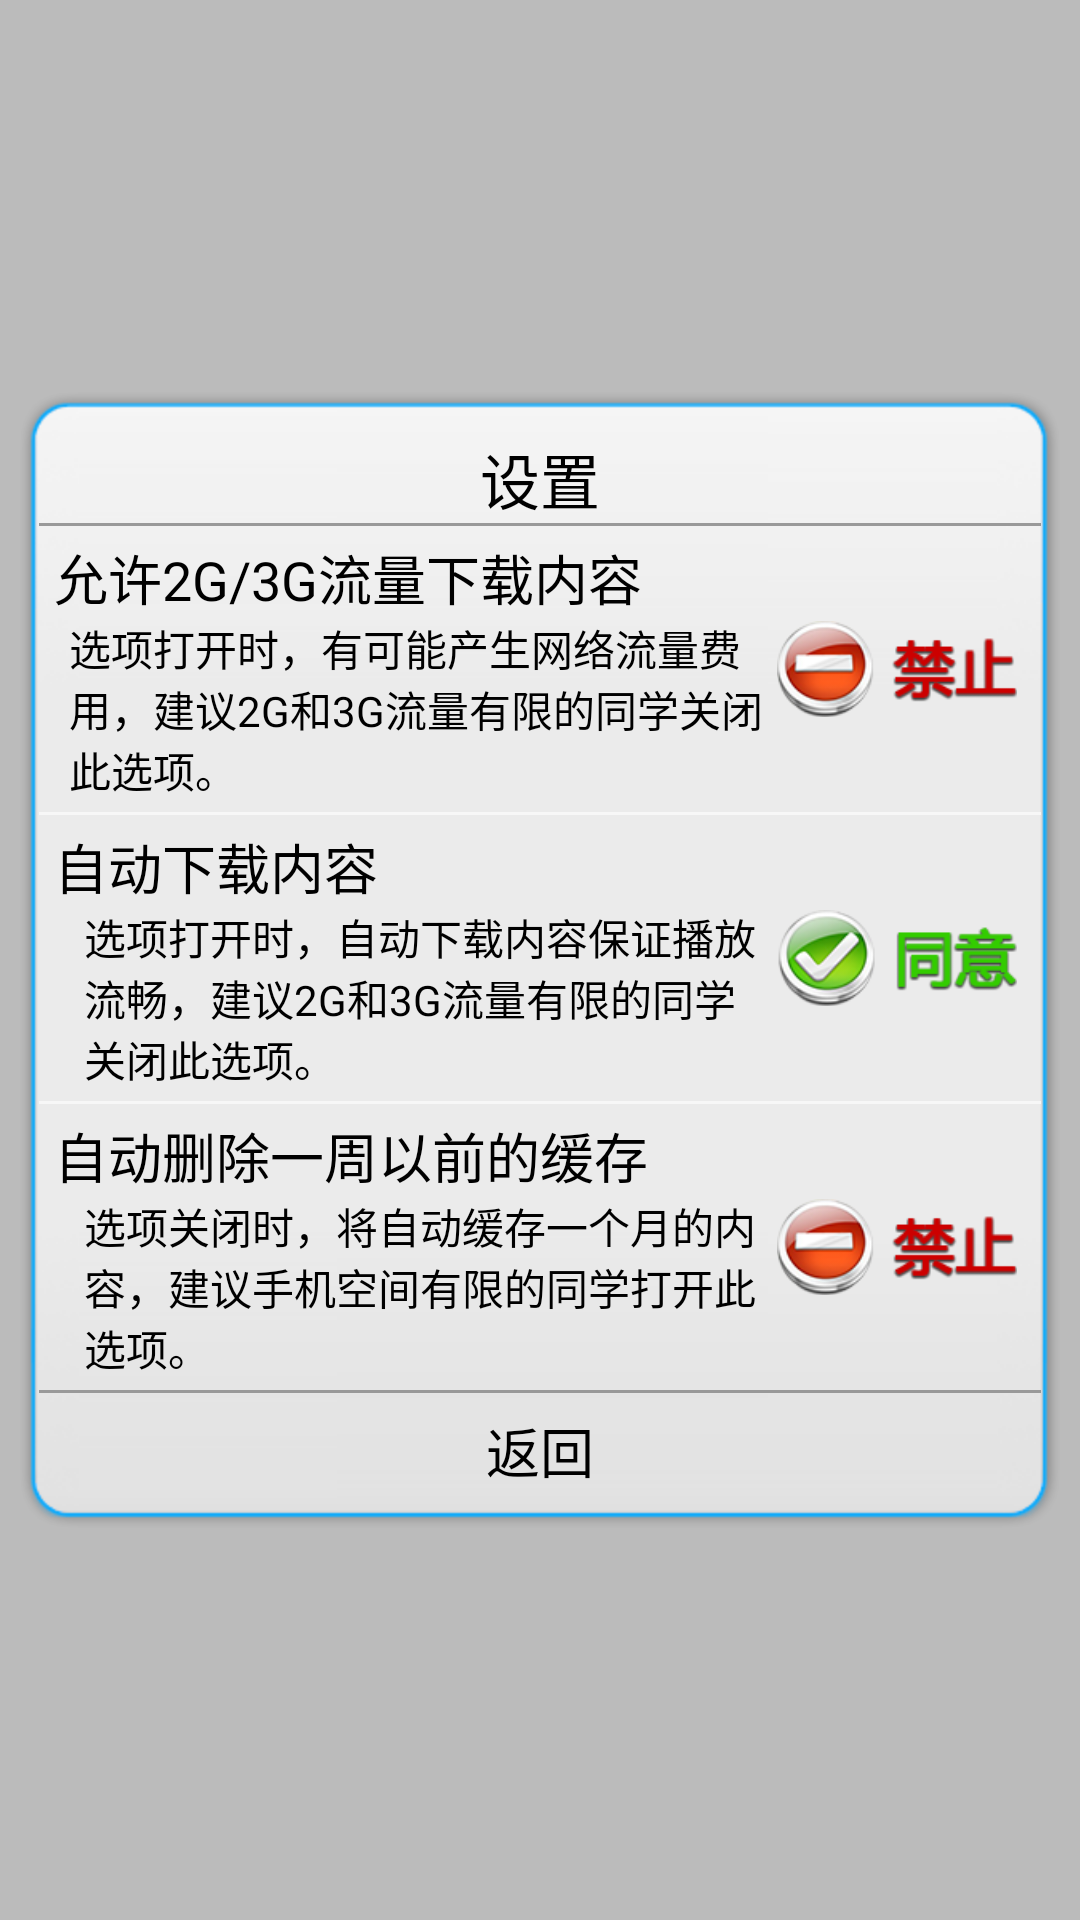

This screen was rendered from an Android layout file. Write that file and the resources it references.
<!-- AndroidManifest.xml: application theme android:Theme.Translucent -->
<!-- res/layout/dialog_setting.xml -->
<?xml version="1.0" encoding="UTF-8"?>
<FrameLayout xmlns:android="http://schemas.android.com/apk/res/android"
    android:id="@+id/confirm_layout"
    android:layout_width="match_parent"
    android:layout_height="fill_parent"
    android:background="#4000"
    android:gravity="center"
    android:padding="5dp" >

    <LinearLayout
        android:layout_width="match_parent"
        android:layout_height="wrap_content"
        android:layout_gravity="center"
        android:background="@drawable/dialog_setting_bg"
        android:orientation="vertical"
        android:padding="8dp" >

        <TextView
            android:layout_width="wrap_content"
            android:layout_height="wrap_content"
            android:layout_gravity="center"
            android:paddingTop="8dp"
            android:text="@string/settings_title"
            android:textColor="#000"
            android:textSize="20sp" />

        <View
            android:layout_width="match_parent"
            android:layout_height="1dp"
            android:background="#999" />

        <RelativeLayout
            android:layout_width="fill_parent"
            android:layout_height="wrap_content"
            android:layout_marginTop="4dp"
            android:gravity="center_vertical"
            android:orientation="horizontal" >

            <ToggleButton
                android:id="@+id/toggleUseTraffic"
                android:layout_width="80dp"
                android:layout_height="32dp"
                android:layout_alignParentRight="true"
                android:layout_centerVertical="true"
                android:layout_marginRight="8dp"
                android:background="@drawable/btn_selector"
                android:gravity="center"
                android:textOff=""
                android:textOn="" />

            <TextView
                android:id="@+id/label_toggleUseTraffic"
                android:layout_width="fill_parent"
                android:layout_height="wrap_content"
                android:layout_alignParentTop="true"
                android:layout_toLeftOf="@id/toggleUseTraffic"
                android:paddingLeft="5dp"
                android:text="@string/usetraffic"
                android:textColor="#000"
                android:textSize="18sp" />

            <TextView
                android:layout_width="fill_parent"
                android:layout_height="wrap_content"
                android:layout_below="@id/label_toggleUseTraffic"
                android:layout_toLeftOf="@id/toggleUseTraffic"
                android:paddingLeft="10dp"
                android:text="@string/usetraffic_description"
                android:textColor="#000"
                android:textSize="14sp" />
        </RelativeLayout>

        <View
            android:layout_width="match_parent"
            android:layout_height="1dp"
            android:layout_marginTop="4dp"
            android:background="#f7f7f7" />

        <RelativeLayout
            android:layout_width="fill_parent"
            android:layout_height="wrap_content"
            android:layout_marginTop="4dp"
            android:gravity="center_vertical"
            android:orientation="horizontal" >

            <ToggleButton
                android:id="@+id/toggleAutoDownload"
                android:layout_width="80dp"
                android:layout_height="32dp"
                android:layout_alignParentRight="true"
                android:layout_centerVertical="true"
                android:layout_marginRight="8dp"
                android:background="@drawable/btn_selector"
                android:checked="true"
                android:textOff=""
                android:textOn="" />

            <TextView
                android:id="@+id/label_toggleAutoDownload"
                android:layout_width="fill_parent"
                android:layout_height="wrap_content"
                android:layout_toLeftOf="@id/toggleAutoDownload"
                android:paddingLeft="5dp"
                android:text="@string/autodownload"
                android:textColor="#000"
                android:textSize="18sp" />

            <TextView
                android:layout_width="fill_parent"
                android:layout_height="wrap_content"
                android:layout_below="@id/label_toggleAutoDownload"
                android:layout_toLeftOf="@id/toggleAutoDownload"
                android:paddingLeft="15dp"
                android:paddingRight="5dp"
                android:text="@string/autodownload_description"
                android:textColor="#000"
                android:textSize="14sp" />
        </RelativeLayout>

        <View
            android:layout_width="match_parent"
            android:layout_height="1dp"
            android:layout_marginTop="4dp"
            android:background="#f7f7f7" />

        <RelativeLayout
            android:layout_width="fill_parent"
            android:layout_height="wrap_content"
            android:layout_marginTop="4dp"
            android:gravity="center_vertical"
            android:orientation="horizontal" >

            <ToggleButton
                android:id="@+id/toggleAutoDelete"
                android:layout_width="80dp"
                android:layout_height="32dp"
                android:layout_alignParentRight="true"
                android:layout_centerVertical="true"
                android:layout_marginRight="8dp"
                android:background="@drawable/btn_selector"
                android:checked="false"
                android:textOff=""
                android:textOn="" />

            <TextView
                android:id="@+id/label_toggleAutoDelete"
                android:layout_width="fill_parent"
                android:layout_height="wrap_content"
                android:layout_toLeftOf="@id/toggleAutoDelete"
                android:paddingLeft="5dp"
                android:text="@string/autodelete"
                android:textColor="#000"
                android:textSize="18sp" />

            <TextView
                android:layout_width="fill_parent"
                android:layout_height="wrap_content"
                android:layout_below="@id/label_toggleAutoDelete"
                android:layout_toLeftOf="@id/toggleAutoDelete"
                android:paddingLeft="15dp"
                android:paddingRight="5dp"
                android:text="@string/autodelete_description"
                android:textColor="#000"
                android:textSize="14sp" />
        </RelativeLayout>

        <View
            android:layout_width="match_parent"
            android:layout_height="1dp"
            android:layout_marginTop="4dp"
            android:background="#999" />

        <Button
            android:id="@+id/btnBack"
            android:layout_width="80dp"
            android:layout_height="wrap_content"
            android:layout_gravity="center"
            android:layout_margin="6dp"
            android:background="@drawable/btn_style_white"
            android:gravity="center"
            android:text="@string/back"
            android:textColor="#000"
            android:textSize="18sp" />
    </LinearLayout>

</FrameLayout>
<!-- resources referenced by this layout -->
<resources>
  <!-- drawable btn_selector (drawable) -->
  <?xml version="1.0" encoding="UTF-8"?>
  <selector xmlns:android="http://schemas.android.com/apk/res/android">
  
      <item android:drawable="@drawable/selector_checked" android:state_checked="true"/>
      <item android:drawable="@drawable/selector_uncheck" android:state_checked="false"/>
  
  </selector>
  <!-- drawable btn_style_white (drawable) -->
  <?xml version="1.0" encoding="UTF-8"?>
  <selector xmlns:android="http://schemas.android.com/apk/res/android">
      <item android:state_enabled="false" android:drawable="@drawable/btn_style_white_disabled" />
      <item android:state_focused="true" android:state_pressed="true" android:drawable="@drawable/btn_style_white_pressed" />
      <item android:state_focused="false" android:state_pressed="true" android:drawable="@drawable/btn_style_white_pressed" />
      <item android:state_focused="true" android:drawable="@drawable/btn_style_white_focused" />
      <item android:state_focused="false" android:drawable="@drawable/btn_style_white_normal" />
  </selector>
  <string name="autodelete">自动删除一周以前的缓存</string>
  <string name="autodelete_description">选项关闭时，将自动缓存一个月的内容，建议手机空间有限的同学打开此选项。</string>
  <string name="autodownload">自动下载内容</string>
  <string name="autodownload_description">选项打开时，自动下载内容保证播放流畅，建议2G和3G流量有限的同学关闭此选项。</string>
  <string name="back">返回</string>
  <string name="settings_title">设置</string>
  <string name="usetraffic">允许2G/3G流量下载内容</string>
  <string name="usetraffic_description">选项打开时，有可能产生网络流量费用，建议2G和3G流量有限的同学关闭此选项。</string>
  <!-- drawable selector_checked: png bitmap (drawable-hdpi, 11296 bytes) -->
  <!-- drawable selector_uncheck: png bitmap (drawable-hdpi, 10233 bytes) -->
</resources>
